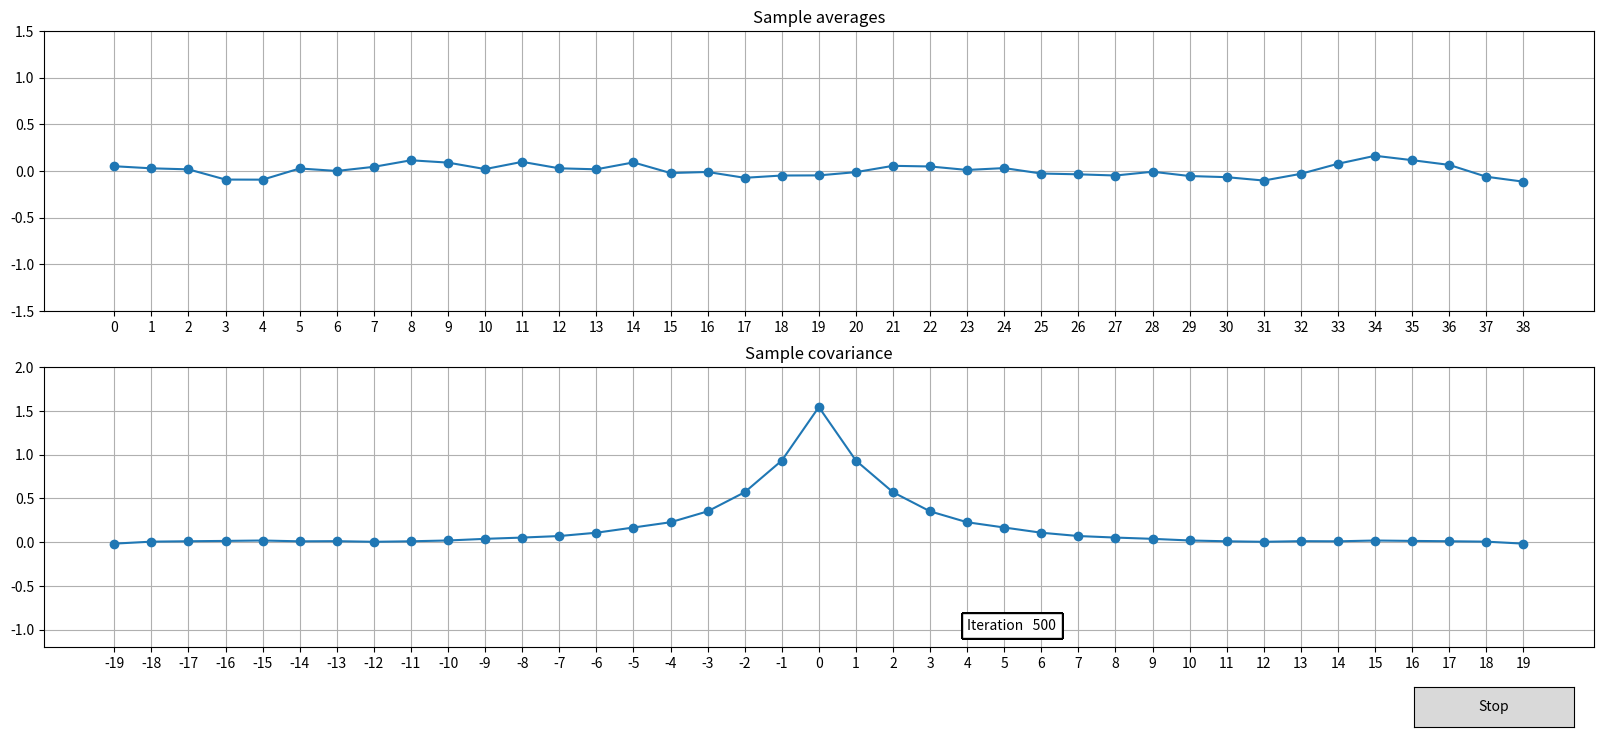

Python code for this plot:
# -*- coding: utf-8 -*-
"""
Created on Sat Oct 15 10:32:40 2022

[redacted]
"""

import numpy as np
from scipy import signal as sig
import matplotlib.pyplot as plt
import matplotlib.widgets as wid


#%% Initializations
Nit = 500     # number of paths
H   = 20      # number of points for covariance
n   = 2*H -1  # number of process' samples
displayRatio = 4; # 1/displayRatio graphs are displayed
                  # increase displayRatio to speed up,
                  # in particular if Nit/displayRatio>100

EX     = np.zeros(n)          # Expectations are stored here
gamma  = np.zeros(n)          # ACF's are stored here
tc     = np.arange(-(H-1),H)  # temporal axis for ACF
t      = np.arange(0,n)       # temporal axis for the signal



#%% Create a figure for interactive display of results
class btnAction(object):
    stopnow=0;
    def stop(self,event):      
        self.stopnow = 1        
        if k==Nit:
            plt.close(1)
             
# Choose different signals here
signal = 'AR' # 'AR' 'WN' 'SIN'

# Create the figure where the results will be shown        
plt.figure(1,[H, 8])
plt.subplot(211, label='mean')
plt.grid()
plt.title('Sample averages')
plt.subplot(212, label='ACF')
plt.grid()
plt.title('Sample covariance')
axstop = plt.axes([0.81, 0.01, 0.08, 0.05])
btn = wid.Button(axstop, 'Stop')
callback = btnAction()
btn.on_clicked(callback.stop)


#%% Iterations
for k in range(Nit+1):
    # k-th realization of the process
    
    if signal=='AR':
    
        # Generate an AR(1) signal
        Z = np.random.normal(0,1,n) # White noise
        # Build the rational function P/Q
        phi1  = 0.6
        Pcoeffs = np.array([1.])                 
        Qcoeffs = np.poly((phi1,))
        # Use P/Q for filtering
        X = sig.lfilter(Pcoeffs, Qcoeffs,Z)
        
    elif signal=='SIN'    :
    #  Armonic signal
        #A=2.;
        #A_0= -A+2*A*np.random.random_sample();
        A_0 = 1.
        omega = np.pi/3.
        phi =   np.pi +2*np.pi*np.random.random_sample();
        X = A_0 * np.cos(omega*tc+phi) +  np.random.normal(0,1,n)
    
    else: #  white noise
        sigma = 1.
        X = np.random.normal(0,sigma,n)
    
    # Compute empirical means
    EX = EX + X;
    
    # Compute exmpirical covariances
    for h in range(H):
        # compiute cov for lag = h
        XX  = X[0:n-H] * X[h:h+n-H]
        EXX =  XX.sum() / float(n-H)      # computation of the unbiased ACF estim
        gamma[h+H-1] = gamma[h+H-1] + EXX # gamma[H-1] = cov(X_n, X_n)
        gamma[H-h-1] = gamma[h+H-1].conj()     
    
    # Displaying results (only once every "displayRatio" iterations)
    if np.mod(k,displayRatio)==0:
        plt.figure(1)
        
        # Dislpay sample averages
        plt.subplot(211,label='mean')
        if k == 0: # Create the line at iteration 0
            line1, = plt.plot(t, EX, '-o' )
        else:    #update the average EX/(k+1)
            line1.set_ydata( EX/(k+1))
            plt.ylim([-1.5, 1.5])
            plt.xticks(t)
        
        #Display the unbiased sample covariance
        plt.subplot(212,label='ACF')
        if k == 0:# Create the line at iteration 0
            line2, = plt.plot(tc, gamma, '-o' )
        else: # Update the sample covariance plot
            line2.set_ydata( gamma/(k+1))

        plt.pause(0.001) 
        plt.ylim([-1.2, 2])
        plt.show()
        plt.xticks(tc)   
        plt.text(4,-1, 'Iteration %5d'%k, bbox=dict(facecolor='white', alpha=1))
    
    if callback.stopnow == 1:
        plt.close(1)
        break         
